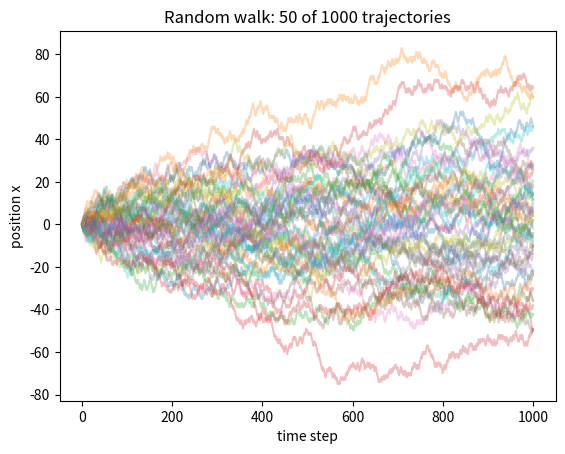
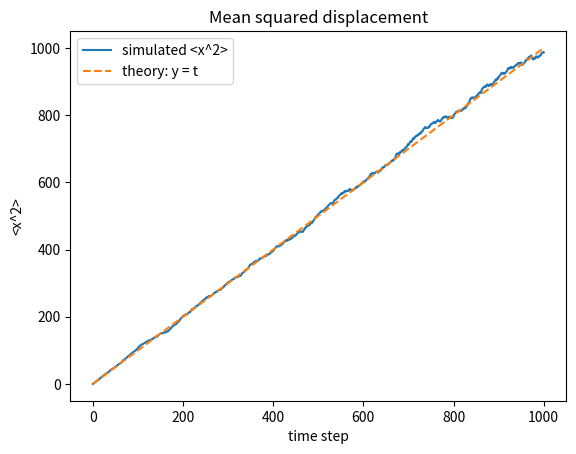

Python code for these plots, in order:
# 1D Random Walk Simulation — ensemble of independent walkers
# Beginner-friendly script intended for a Google Colab notebook.
# At each time step every walker flips its own fair coin:
# heads -> step right (+1), tails -> step left (-1).
# We then plot a subset of trajectories and the mean squared
# displacement averaged across the whole ensemble.

import numpy as np
import matplotlib.pyplot as plt

# --- DEFINE SIMULATION PARAMETERS ---
# N_steps controls how long each walk runs.
# N_walkers is how many independent walkers we simulate in parallel.
# A large ensemble lets us average out randomness and see the
# underlying diffusive behavior.
N_steps = 1000
N_walkers = 1000

# --- DEFINE DATA STRUCTURE ---
# 2D array: each row is one walker, each column is one point in time.
# Shape (N_walkers, N_steps + 1), filled with zeros so every walker
# starts at the origin (x = 0 at time 0).
x = np.zeros((N_walkers, N_steps + 1))

# --- UPDATE RULE ---
# March forward one time step at a time. At each step draw one random
# number per walker; numbers > 0.5 become +1 (right), the rest -1 (left).
# Vectorizing across walkers keeps the script to a single time loop
# and makes it fast even for large ensembles.
for i in range(1, N_steps + 1):
    rand = np.random.random(N_walkers)          # one coin per walker
    steps = np.where(rand > 0.5, 1, -1)         # map to +/- 1
    x[:, i] = x[:, i - 1] + steps               # advance every walker

# --- DEFINE TIME VECTOR ---
# Integer time axis 0, 1, 2, ..., N_steps.
time = np.arange(N_steps + 1)

# --- COMPUTE MEAN SQUARED DISPLACEMENT ---
# Average x^2 across walkers at each time. For an unbiased 1D walk
# with unit steps, theory predicts <x^2> = t (linear in time).
msd = np.mean(x ** 2, axis=0)

# --- PLOT 1: trajectories ---
# Plotting all 1000 paths would be an unreadable blob, so we show a
# subset with partial transparency. You still get a sense of the
# spreading "cone" of possible positions over time.
plt.figure()
N_show = 50
for w in range(N_show):
    plt.plot(time, x[w], alpha=0.3)
plt.xlabel("time step")
plt.ylabel("position x")
plt.title(f"Random walk: {N_show} of {N_walkers} trajectories")
plt.show()

# --- PLOT 2: mean squared displacement ---
# Compare the simulated <x^2> to the theoretical prediction y = t.
# They should agree closely for large N_walkers, confirming diffusion.
plt.figure()
plt.plot(time, msd, label="simulated <x^2>")
plt.plot(time, time, "--", label="theory: y = t")
plt.xlabel("time step")
plt.ylabel("<x^2>")
plt.title("Mean squared displacement")
plt.legend()
plt.show()
